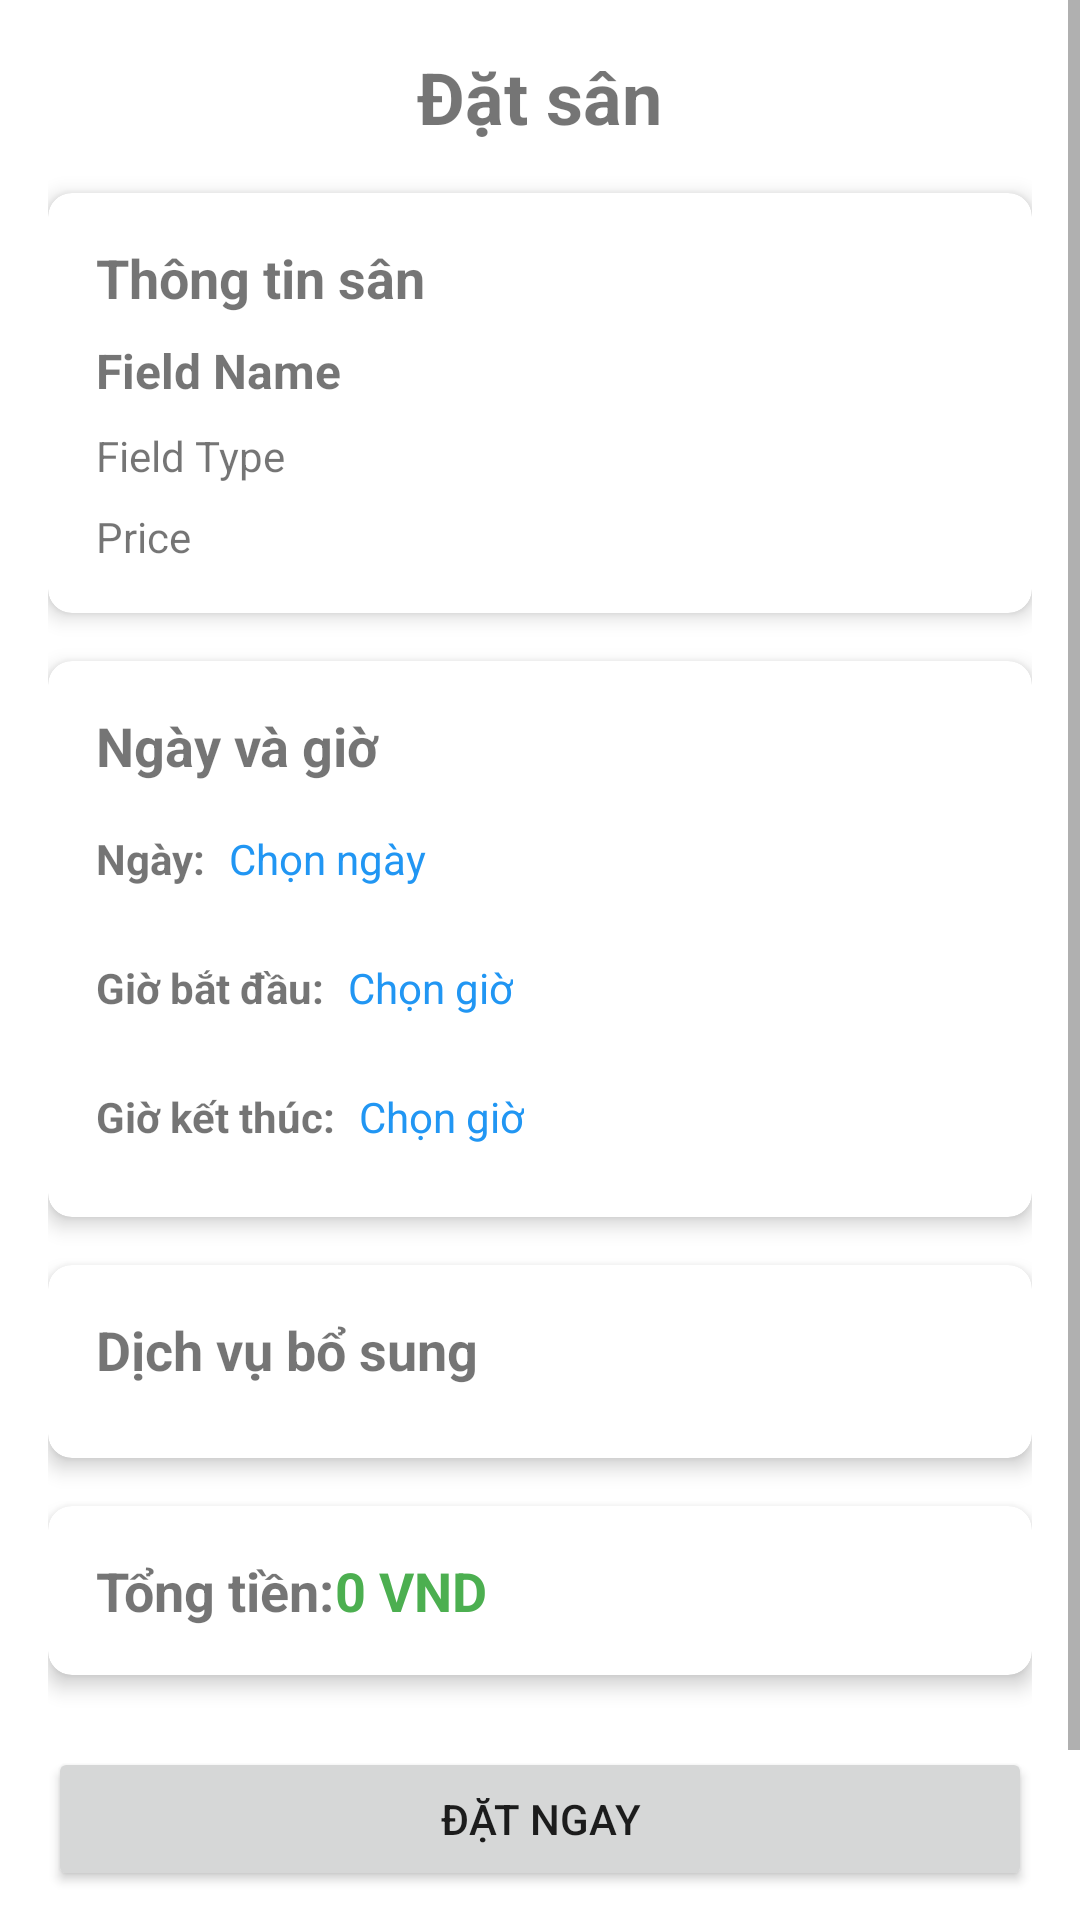

The Android layout XML behind this screen, and the referenced resources:
<!-- AndroidManifest.xml: application theme Theme.FootballFieldBooking -->
<!-- res/layout/activity_booking.xml -->
<?xml version="1.0" encoding="utf-8"?>
<ScrollView
    xmlns:android="http://schemas.android.com/apk/res/android"
    xmlns:app="http://schemas.android.com/apk/res-auto"
    xmlns:tools="http://schemas.android.com/tools"
    android:layout_width="match_parent"
    android:layout_height="match_parent"
    tools:context=".activities.BookingActivity">

    <LinearLayout
        android:layout_width="match_parent"
        android:layout_height="wrap_content"
        android:orientation="vertical"
        android:padding="16dp">

        <TextView
            android:layout_width="wrap_content"
            android:layout_height="wrap_content"
            android:text="@string/book_field"
            android:textSize="24sp"
            android:textStyle="bold"
            android:layout_gravity="center_horizontal"
            android:layout_marginBottom="16dp"/>

        <androidx.cardview.widget.CardView
            android:layout_width="match_parent"
            android:layout_height="wrap_content"
            app:cardCornerRadius="8dp"
            app:cardElevation="4dp"
            android:layout_marginBottom="16dp">

            <LinearLayout
                android:layout_width="match_parent"
                android:layout_height="wrap_content"
                android:orientation="vertical"
                android:padding="16dp">

                <TextView
                    android:layout_width="wrap_content"
                    android:layout_height="wrap_content"
                    android:text="@string/field_details"
                    android:textSize="18sp"
                    android:textStyle="bold"
                    android:layout_marginBottom="8dp"/>

                <TextView
                    android:id="@+id/tvFieldName"
                    android:layout_width="wrap_content"
                    android:layout_height="wrap_content"
                    android:text="Field Name"
                    android:textSize="16sp"
                    android:textStyle="bold"
                    android:layout_marginBottom="8dp"/>

                <TextView
                    android:id="@+id/tvFieldType"
                    android:layout_width="wrap_content"
                    android:layout_height="wrap_content"
                    android:text="Field Type"
                    android:layout_marginBottom="8dp"/>

                <TextView
                    android:id="@+id/tvFieldPrice"
                    android:layout_width="wrap_content"
                    android:layout_height="wrap_content"
                    android:text="Price"/>
            </LinearLayout>
        </androidx.cardview.widget.CardView>

        <androidx.cardview.widget.CardView
            android:layout_width="match_parent"
            android:layout_height="wrap_content"
            app:cardCornerRadius="8dp"
            app:cardElevation="4dp"
            android:layout_marginBottom="16dp">

            <LinearLayout
                android:layout_width="match_parent"
                android:layout_height="wrap_content"
                android:orientation="vertical"
                android:padding="16dp">

                <TextView
                    android:layout_width="wrap_content"
                    android:layout_height="wrap_content"
                    android:text="@string/date_and_time"
                    android:textSize="18sp"
                    android:textStyle="bold"
                    android:layout_marginBottom="8dp"/>

                <LinearLayout
                    android:layout_width="match_parent"
                    android:layout_height="wrap_content"
                    android:orientation="horizontal"
                    android:layout_marginBottom="8dp">

                    <TextView
                        android:layout_width="wrap_content"
                        android:layout_height="wrap_content"
                        android:text="@string/date"
                        android:textStyle="bold"/>

                    <TextView
                        android:id="@+id/tvBookingDate"
                        android:layout_width="wrap_content"
                        android:layout_height="wrap_content"
                        android:text="@string/select_date"
                        android:textColor="@color/blue"
                        android:padding="8dp"
                        android:background="?android:attr/selectableItemBackground"/>
                </LinearLayout>

                <LinearLayout
                    android:layout_width="match_parent"
                    android:layout_height="wrap_content"
                    android:orientation="horizontal"
                    android:layout_marginBottom="8dp">

                    <TextView
                        android:layout_width="wrap_content"
                        android:layout_height="wrap_content"
                        android:text="@string/start_time"
                        android:textStyle="bold"/>

                    <TextView
                        android:id="@+id/tvStartTime"
                        android:layout_width="wrap_content"
                        android:layout_height="wrap_content"
                        android:text="@string/select_time"
                        android:textColor="@color/blue"
                        android:padding="8dp"
                        android:background="?android:attr/selectableItemBackground"/>
                </LinearLayout>

                <LinearLayout
                    android:layout_width="match_parent"
                    android:layout_height="wrap_content"
                    android:orientation="horizontal">

                    <TextView
                        android:layout_width="wrap_content"
                        android:layout_height="wrap_content"
                        android:text="@string/end_time"
                        android:textStyle="bold"/>

                    <TextView
                        android:id="@+id/tvEndTime"
                        android:layout_width="wrap_content"
                        android:layout_height="wrap_content"
                        android:text="@string/select_time"
                        android:textColor="@color/blue"
                        android:padding="8dp"
                        android:background="?android:attr/selectableItemBackground"/>
                </LinearLayout>
            </LinearLayout>
        </androidx.cardview.widget.CardView>

        <androidx.cardview.widget.CardView
            android:layout_width="match_parent"
            android:layout_height="wrap_content"
            app:cardCornerRadius="8dp"
            app:cardElevation="4dp"
            android:layout_marginBottom="16dp">

            <LinearLayout
                android:layout_width="match_parent"
                android:layout_height="wrap_content"
                android:orientation="vertical"
                android:padding="16dp">

                <TextView
                    android:layout_width="wrap_content"
                    android:layout_height="wrap_content"
                    android:text="@string/additional_services"
                    android:textSize="18sp"
                    android:textStyle="bold"
                    android:layout_marginBottom="8dp"/>

                <LinearLayout
                    android:id="@+id/layoutServices"
                    android:layout_width="match_parent"
                    android:layout_height="wrap_content"
                    android:orientation="vertical">
                    
                </LinearLayout>
            </LinearLayout>
        </androidx.cardview.widget.CardView>

        <androidx.cardview.widget.CardView
            android:layout_width="match_parent"
            android:layout_height="wrap_content"
            app:cardCornerRadius="8dp"
            app:cardElevation="4dp"
            android:layout_marginBottom="24dp">

            <LinearLayout
                android:layout_width="match_parent"
                android:layout_height="wrap_content"
                android:orientation="horizontal"
                android:padding="16dp">

                <TextView
                    android:layout_width="wrap_content"
                    android:layout_height="wrap_content"
                    android:text="@string/total_price"
                    android:textSize="18sp"
                    android:textStyle="bold"/>

                <TextView
                    android:id="@+id/tvTotalPrice"
                    android:layout_width="wrap_content"
                    android:layout_height="wrap_content"
                    android:text="0 VND"
                    android:textSize="18sp"
                    android:textStyle="bold"
                    android:textColor="@color/green"/>
            </LinearLayout>
        </androidx.cardview.widget.CardView>

        <Button
            android:id="@+id/btnBooking"
            android:layout_width="match_parent"
            android:layout_height="wrap_content"
            android:text="@string/book_now"
            android:layout_marginBottom="8dp"/>

        <Button
            android:id="@+id/btnBack"
            android:layout_width="match_parent"
            android:layout_height="wrap_content"
            android:text="@string/back"
            style="?android:attr/buttonBarButtonStyle"/>
    </LinearLayout>
</ScrollView>
<!-- resources referenced by this layout -->
<resources>
  <color name="blue">#2196F3</color>
  <color name="green">#4CAF50</color>
  <string name="additional_services">Dịch vụ bổ sung</string>
  <string name="back">Quay lại</string>
  <string name="book_field">Đặt sân</string>
  <string name="book_now">Đặt ngay</string>
  <string name="date">Ngày:</string>
  <string name="date_and_time">Ngày và giờ</string>
  <string name="end_time">Giờ kết thúc:</string>
  <string name="field_details">Thông tin sân</string>
  <string name="select_date">Chọn ngày</string>
  <string name="select_time">Chọn giờ</string>
  <string name="start_time">Giờ bắt đầu:</string>
  <string name="total_price">Tổng tiền:</string>
  <style name="Theme.FootballFieldBooking" parent="Theme.MaterialComponents.DayNight.DarkActionBar">
          
          <item name="colorPrimary">@color/purple_500</item>
          <item name="colorPrimaryVariant">@color/purple_700</item>
          <item name="colorOnPrimary">@color/white</item>
          
          <item name="colorSecondary">@color/teal_200</item>
          <item name="colorSecondaryVariant">@color/teal_700</item>
          <item name="colorOnSecondary">@color/black</item>
          
          <item name="android:statusBarColor">?attr/colorPrimaryVariant</item>
          
      </style>
  <color name="purple_500">#FF6200EE</color>
  <color name="purple_700">#FF3700B3</color>
  <color name="white">#FFFFFFFF</color>
  <color name="teal_200">#FF03DAC5</color>
  <color name="teal_700">#FF018786</color>
  <color name="black">#FF000000</color>
</resources>
